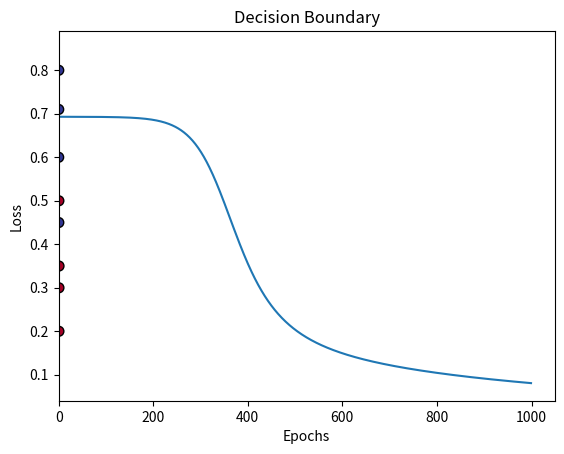

Python code for this plot:
import numpy as np
import matplotlib.pyplot as plt

X = np.array([[0.1, 0.6],
              [0.15, 0.71],
              [0.25, 0.8],
              [0.35, 0.45],
              [0.5, 0.5],
              [0.6, 0.2],
              [0.65, 0.3],
              [0.8, 0.35]])
y = np.array([[1], [1], [1], [1], [0], [0], [0], [0]])

def initialize_parameters(input_size, hidden_size, output_size):
    np.random.seed(1)
    W1 = np.random.randn(input_size, hidden_size) * 0.01
    b1 = np.zeros((1, hidden_size))
    W2 = np.random.randn(hidden_size, output_size) * 0.01
    b2 = np.zeros((1, output_size))
    parameters = {"W1": W1, "b1": b1, "W2": W2, "b2": b2}
    return parameters

def sigmoid(Z):
    return 1 / (1 + np.exp(-Z))

def forward_propagation(X, parameters):
    W1 = parameters["W1"]
    b1 = parameters["b1"]
    W2 = parameters["W2"]
    b2 = parameters["b2"]
    
    Z1 = np.dot(X, W1) + b1
    A1 = np.tanh(Z1)
    Z2 = np.dot(A1, W2) + b2
    A2 = sigmoid(Z2)
    
    cache = {"Z1": Z1, "A1": A1, "Z2": Z2, "A2": A2}
    return A2, cache

def compute_loss(y_true, y_pred):
    m = y_true.shape[0]
    loss = -(1/m) * np.sum(y_true * np.log(y_pred) + (1 - y_true) * np.log(1 - y_pred))
    return loss

def backward_propagation(X, y, parameters, cache):
    m = X.shape[0]
    W1 = parameters["W1"]
    W2 = parameters["W2"]
    A1 = cache["A1"]
    A2 = cache["A2"]
    
    dZ2 = A2 - y
    dW2 = (1/m) * np.dot(A1.T, dZ2)
    db2 = (1/m) * np.sum(dZ2, axis=0, keepdims=True)
    
    dA1 = np.dot(dZ2, W2.T)
    dZ1 = dA1 * (1 - np.tanh(cache["Z1"])**2)
    dW1 = (1/m) * np.dot(X.T, dZ1)
    db1 = (1/m) * np.sum(dZ1, axis=0, keepdims=True)
    
    gradients = {"dW1": dW1, "db1": db1, "dW2": dW2, "db2": db2}
    return gradients

def update_parameters(parameters, gradients, learning_rate):
    W1 = parameters["W1"] - learning_rate * gradients["dW1"]
    b1 = parameters["b1"] - learning_rate * gradients["db1"]
    W2 = parameters["W2"] - learning_rate * gradients["dW2"]
    b2 = parameters["b2"] - learning_rate * gradients["db2"]
    
    updated_parameters = {"W1": W1, "b1": b1, "W2": W2, "b2": b2}
    return updated_parameters

def train_network(X, y, hidden_size, learning_rate, epochs):
    input_size = X.shape[1]
    output_size = 1
    parameters = initialize_parameters(input_size, hidden_size, output_size)
    loss_values = []
    
    for epoch in range(epochs):
        A2, cache = forward_propagation(X, parameters)
        loss = compute_loss(y, A2)
        loss_values.append(loss)
        
        gradients = backward_propagation(X, y, parameters, cache)
        parameters = update_parameters(parameters, gradients, learning_rate)
        
        if epoch % 100 == 0:
            print(f"Epoch {epoch}, Loss: {loss}")
    
    return parameters, loss_values

def plot_decision_boundary(X, y, parameters):
    x_min, x_max = X[:, 0].min() - 0.1, X[:, 0].max() + 0.1
    y_min, y_max = X[:, 1].min() - 0.1, X[:, 1].max() + 0.1
    xx, yy = np.meshgrid(np.arange(x_min, x_max, 0.01),
                         np.arange(y_min, y_max, 0.01))
    
    Z, _ = forward_propagation(np.c_[xx.ravel(), yy.ravel()], parameters)
    Z = Z.reshape(xx.shape)
    
    plt.contourf(xx, yy, Z, levels=[0, 0.5, 1], alpha=0.8, cmap=plt.cm.RdYlBu)
    plt.scatter(X[:, 0], X[:, 1], c=y.flatten(), cmap=plt.cm.RdYlBu, edgecolors='k', s=50)
    plt.title("Decision Boundary")
    plt.show()

hidden_size = 4
learning_rate = 0.1
epochs = 1000
parameters, loss_values = train_network(X, y, hidden_size, learning_rate, epochs)

plt.plot(loss_values)
plt.title("Loss over Epochs")
plt.xlabel("Epochs")
plt.ylabel("Loss")
plt.show()

plot_decision_boundary(X, y, parameters)
